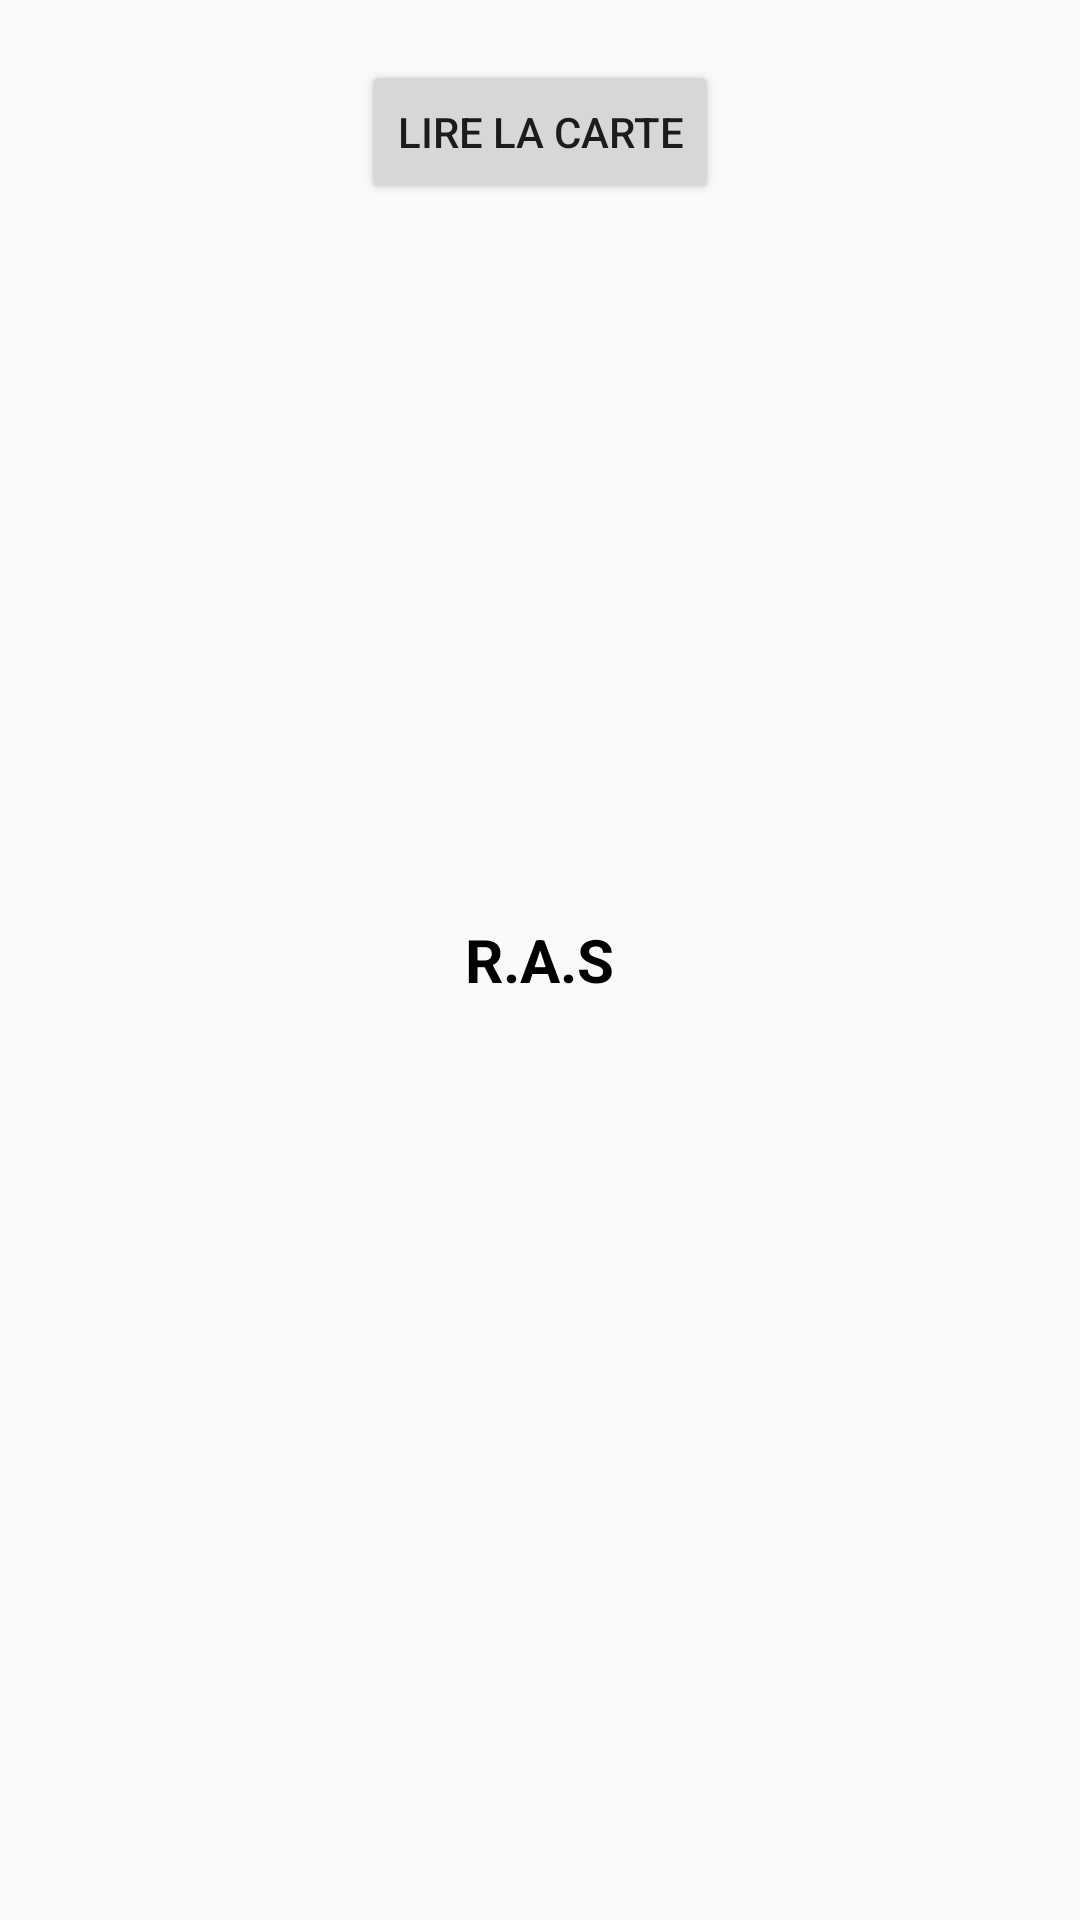

Reconstruct the res/layout file that produces this screen, plus the resources it refers to.
<!-- AndroidManifest.xml: application theme AppTheme -->
<!-- res/layout/activity_read_data.xml -->
<?xml version="1.0" encoding="utf-8"?>
<RelativeLayout xmlns:android="http://schemas.android.com/apk/res/android"
    xmlns:app="http://schemas.android.com/apk/res-auto"
    xmlns:tools="http://schemas.android.com/tools"
    android:layout_width="match_parent"
    android:layout_height="match_parent"
    tools:context=".NewReadEmulate.ReadData">

    <TextView
        android:id="@+id/texView"
        android:layout_width="wrap_content"
        android:layout_height="wrap_content"
        android:layout_centerInParent="true"
        android:textStyle="bold"
        android:text="R.A.S"
        android:textSize="20dp"
        android:textColor="#000000">
    </TextView>

    <Button
        android:layout_centerHorizontal="true"
        android:layout_marginTop="20dp"
        android:text="LIRE LA CARTE"
        android:id="@+id/readBtn"
        android:layout_width="wrap_content"
        android:layout_height="wrap_content">

    </Button>

</RelativeLayout>
<!-- resources referenced by this layout -->
<resources>
  <style name="AppTheme" parent="Theme.AppCompat.Light.NoActionBar">
          
          <item name="colorPrimary">@color/colorPrimary</item>
          <item name="colorPrimaryDark">@color/colorPrimaryDark</item>
          <item name="colorAccent">@color/colorAccent</item>
      </style>
  <!-- not gathered from this repository: default colours our renderer supplied (Android Studio template values) -->
  <color name="colorPrimary">#FF6200EE</color>
  <color name="colorPrimaryDark">#FF3700B3</color>
  <color name="colorAccent">#FF03DAC5</color>
</resources>
